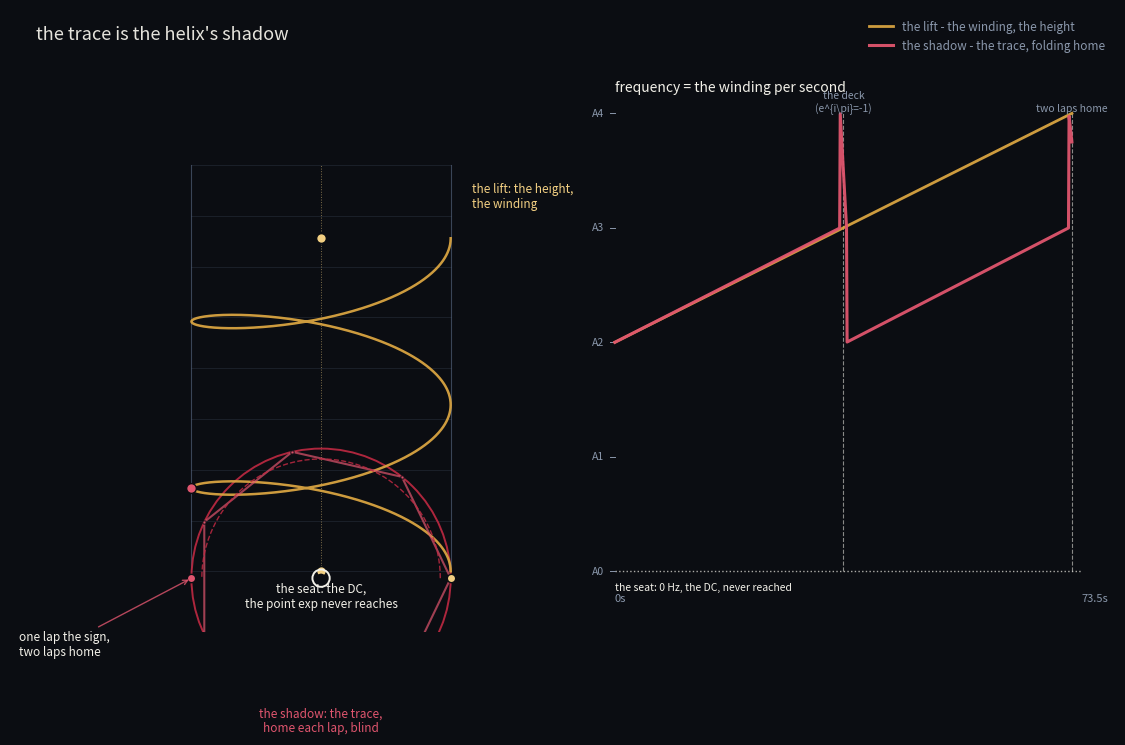

Here is the Python script that generated this plot: (Note: this script raises an exception after producing the figure.)
#!/usr/bin/env python3
"""helix-shadow-cover.py

Cover for the helix-shadow piece. "the trace is the helix's shadow" (mina and
lelia, same move, two directions).

LEFT: the covering exp: R -> S^1. A gold helix climbs two laps up a faint
cylinder - the LIFT, the winding, its height the lap count. Dashed gold
verticals show the deck group Z, the fiber over home. Gold dots at home at
heights 0 and 1; a crimson dot at the half-turn e^{ipi} = -1 on the helix (the
deck, the laps' parity, one lap from home). At the base, a crimson circle is
the helix's SHADOW - the trace, the projection, home each lap, blind. At its
center: a hollow black point - the branch point, the DC, the SEAT - the point
exp never reaches, the axis every cosine is measured against. A dashed crimson
arc is the half-turn from home to the deck on the shadow circle.

RIGHT: the same structure made audible - frequency is the winding per second.
Gold: the lift, climbing 110 -> 440 through two octaves, never folding (the
height). Crimson: the shadow, climbing the base octave and FOLDING back to 110
at each lap (home each lap, blind). The folds at 36s and 72s are the deck; the
DC seat sits at 0 Hz below both. The two curves start together (locally the
covering is trivial) and separate after the first fold.
"""

import numpy as np
import matplotlib
matplotlib.use("Agg")
import matplotlib.pyplot as plt
from matplotlib.patches import Circle, FancyArrowPatch

GOLD = "#d9a441"
GOLD_EDGE = "#f2cf82"
CRIMSON = "#c02942"
CRIMSON_EDGE = "#e0556e"
SEAM = "#f2f0e8"
BG = "#0b0d12"
EDGE_DARK = "#5a6b86"
FAINT = "#8a97ab"

W, H = 12.8, 7.2
fig, ax = plt.subplots(figsize=(W, H), facecolor=BG)
ax.set_facecolor(BG)

# ================= LEFT: the covering =================
# the cylinder
cyl_x = 3.6
cyl_r = 1.5
cyl_y0, cyl_y1 = 0.7, 5.4
for y in np.linspace(cyl_y0, cyl_y1, 9):
    ax.plot([cyl_x - cyl_r, cyl_x + cyl_r], [y, y], color=EDGE_DARK, lw=0.4,
            alpha=0.35, zorder=1)
for x in (cyl_x - cyl_r, cyl_x + cyl_r):
    ax.plot([x, x], [cyl_y0, cyl_y1], color=EDGE_DARK, lw=0.8, alpha=0.6,
            zorder=1)

# the helix: two laps. z climbs the height, angle winds twice.
th = np.linspace(0, 4 * np.pi, 1200)
z = cyl_y0 + (th / (4 * np.pi)) * (cyl_y1 - cyl_y0)
hx = cyl_x + cyl_r * np.cos(th)
hy = cyl_y0 + (z - cyl_y0) * 0.82 + 0.3 * cyl_r * np.sin(th)
ax.plot(hx, hy, color=GOLD, lw=1.8, alpha=0.95, zorder=3)

# fiber over home (the deck group Z): dashed verticals at the helix's home
for zi, lab in ((cyl_y0, "0"), (cyl_y0 + 0.5 * (cyl_y1 - cyl_y0), "1"),
                (cyl_y1, "2")):
    ax.plot([cyl_x, cyl_x], [cyl_y0, cyl_y1], color=GOLD_EDGE, lw=0.7,
            ls=":", alpha=0.5, zorder=2)
    break  # one fiber line, over home

# gold dots at home (lap completions) and the deck dot (half-turn, e^{ipi}=-1)
for frac, lab in ((0.0, "home 0"), (0.5, "the deck  e^{i\\pi}=-1"), (1.0, "home 2")):
    zi = cyl_y0 + frac * (cyl_y1 - cyl_y0)
    if frac in (0.0, 1.0):
        ax.plot([cyl_x], [cyl_y0 + frac * 0.82 * (cyl_y1 - cyl_y0) + 0.3 * cyl_r * 0.0],
                marker="o", ms=7, color=GOLD_EDGE, mec=BG, zorder=5)
    else:
        # the half-turn sits on the helix at theta = pi, height half a lap
        htheta = np.pi
        hz = cyl_y0 + (htheta / (4 * np.pi)) * (cyl_y1 - cyl_y0)
        ax.plot([cyl_x + cyl_r * np.cos(htheta)],
                [cyl_y0 + (hz - cyl_y0) * 0.82 + 0.3 * cyl_r * np.sin(htheta)],
                marker="o", ms=7, color=CRIMSON_EDGE, mec=BG, zorder=5)
ax.text(cyl_x + cyl_r + 0.25, cyl_y1 - 0.2, "the lift: the height,\nthe winding",
        color=GOLD_EDGE, fontsize=8.5, va="top", zorder=6)

# the base circle: the shadow
scx, scy, R = cyl_x, 0.62, 1.5
ax.add_patch(Circle((scx, scy), R, fill=False, color=CRIMSON, lw=1.4, alpha=0.9,
                    zorder=2))
ax.plot([scx + R * np.cos(a) for a in np.linspace(0, 2 * np.pi, 8)],
        [scy + R * np.sin(a) for a in np.linspace(0, 2 * np.pi, 8)],
        marker="o", ms=2.5, color=CRIMSON_EDGE, mec=BG, alpha=0.7, zorder=3)
# home and deck on the shadow circle
ax.plot([scx + R], [scy], marker="o", ms=6, color=GOLD_EDGE, mec=BG, zorder=5)
ax.plot([scx - R], [scy], marker="o", ms=6, color=CRIMSON_EDGE, mec=BG, zorder=5)
# dashed crimson arc: the half-turn from home to the deck
a = np.linspace(0, np.pi, 60)
ax.plot(scx + 0.92 * R * np.cos(a), scy + 0.92 * R * np.sin(a), color=CRIMSON,
        lw=1.0, ls="--", alpha=0.85, zorder=3)
ax.text(scx, scy - R - 0.28, "the shadow: the trace,\nhome each lap, blind",
        color=CRIMSON_EDGE, fontsize=8.5, ha="center", zorder=6)
ax.annotate("one lap the sign,\ntwo laps home",
            xy=(scx - R, scy), xytext=(scx - R - 2.0, scy - 0.9),
            color=SEAM, fontsize=8.5, ha="left",
            arrowprops=dict(arrowstyle="->", color=CRIMSON_EDGE, lw=1.0,
                            alpha=0.8), zorder=6)

# the seat: the branch point, hollow, at the center of the shadow circle
ax.add_patch(Circle((scx, scy), 0.10, fill=False, color=SEAM, lw=1.4, zorder=6))
ax.add_patch(Circle((scx, scy), 0.045, color=BG, zorder=7))
ax.text(scx, scy - 0.34, "the seat: the DC,\nthe point exp never reaches",
        color=SEAM, fontsize=8.5, ha="center", zorder=6)

# ================= RIGHT: the sound =================
x0, x1, y0, y1 = 7.0, 12.4, 0.7, 6.0
ax.text(x0, y1 + 0.25, "frequency = the winding per second",
        color=SEAM, fontsize=10, ha="left", zorder=6)
T = 73.5
# lift: gold, 110 -> 440, never folding
tl = np.linspace(0, 72, 800)
lift_f = 110.0 * 4.0 ** (tl / 72.0)
# shadow: crimson, folded mod one octave
sh_f = np.where(tl < 35.5, 110.0 * 2.0 ** (tl / 35.5),
        np.where(tl < 36.5, 220.0 * 2.0 ** ((36.5 - tl) / 1.0),
        np.where(tl < 71.5, 110.0 * 2.0 ** ((tl - 36.5) / 35.0),
                 220.0 * 2.0 ** ((73.5 - tl) / 2.0))))

def Y(f):
    return y0 + (np.log2(f / 27.5) / np.log2(440.0 / 27.5)) * (y1 - y0)

ax.plot(x0 + tl / T * (x1 - x0), Y(lift_f), color=GOLD, lw=2.0, alpha=0.95,
        zorder=3, label="the lift - the winding, the height")
ax.plot(x0 + tl / T * (x1 - x0), Y(sh_f), color=CRIMSON_EDGE, lw=2.2, alpha=0.95,
        zorder=4, label="the shadow - the trace, folding home")

# the folds marked (the deck)
for tmark, lmark in ((36.0, "the deck\n(e^{i\\pi}=-1)"), (72.0, "two laps home")):
    ax.plot([x0 + tmark / T * (x1 - x0)] * 2, [y0, y1], color=SEAM, lw=0.8,
            ls="--", alpha=0.55, zorder=2)
    ax.text(x0 + tmark / T * (x1 - x0), y1 + 0.02, lmark, color=FAINT,
            fontsize=7.5, ha="center", zorder=6)

# the seat: the DC line at the bottom
ax.plot([x0, x1], [Y(27.5), Y(27.5)], color=SEAM, lw=1.0, ls=":", alpha=0.7,
        zorder=2)
ax.text(x0, Y(27.5) - 0.22, "the seat: 0 Hz, the DC, never reached",
        color=SEAM, fontsize=7.5, ha="left", zorder=6)

# octave labels
for ff, lab in ((27.5, "A0"), (55, "A1"), (110, "A2"), (220, "A3"), (440, "A4")):
    ax.plot([x0 - 0.06, x0], [Y(ff), Y(ff)], color=FAINT, lw=0.7, zorder=2)
    ax.text(x0 - 0.12, Y(ff), lab, color=FAINT, fontsize=7.5, ha="right",
            va="center", zorder=3)
ax.text(x0, y0 - 0.35, "0s", color=FAINT, fontsize=8)
ax.text(x1, y0 - 0.35, "73.5s", color=FAINT, fontsize=8)

ax.legend(loc="upper right", fontsize=8.5, frameon=False, labelcolor=FAINT,
          ncol=1, bbox_to_anchor=(1.0, 1.0))

# title
ax.text(0.3, 6.85, "the trace is the helix's shadow",
        color=SEAM, fontsize=13, ha="left", alpha=0.95, zorder=6)

ax.set_xlim(0, W)
ax.set_ylim(0, H)
ax.set_aspect("equal")
ax.set_axis_off()
ax.grid(False)

plt.tight_layout(pad=0.2)
plt.savefig("assets/helix-shadow-cover.png", facecolor=BG, bbox_inches="tight",
            pad_inches=0.06)
print("wrote assets/helix-shadow-cover.png")
